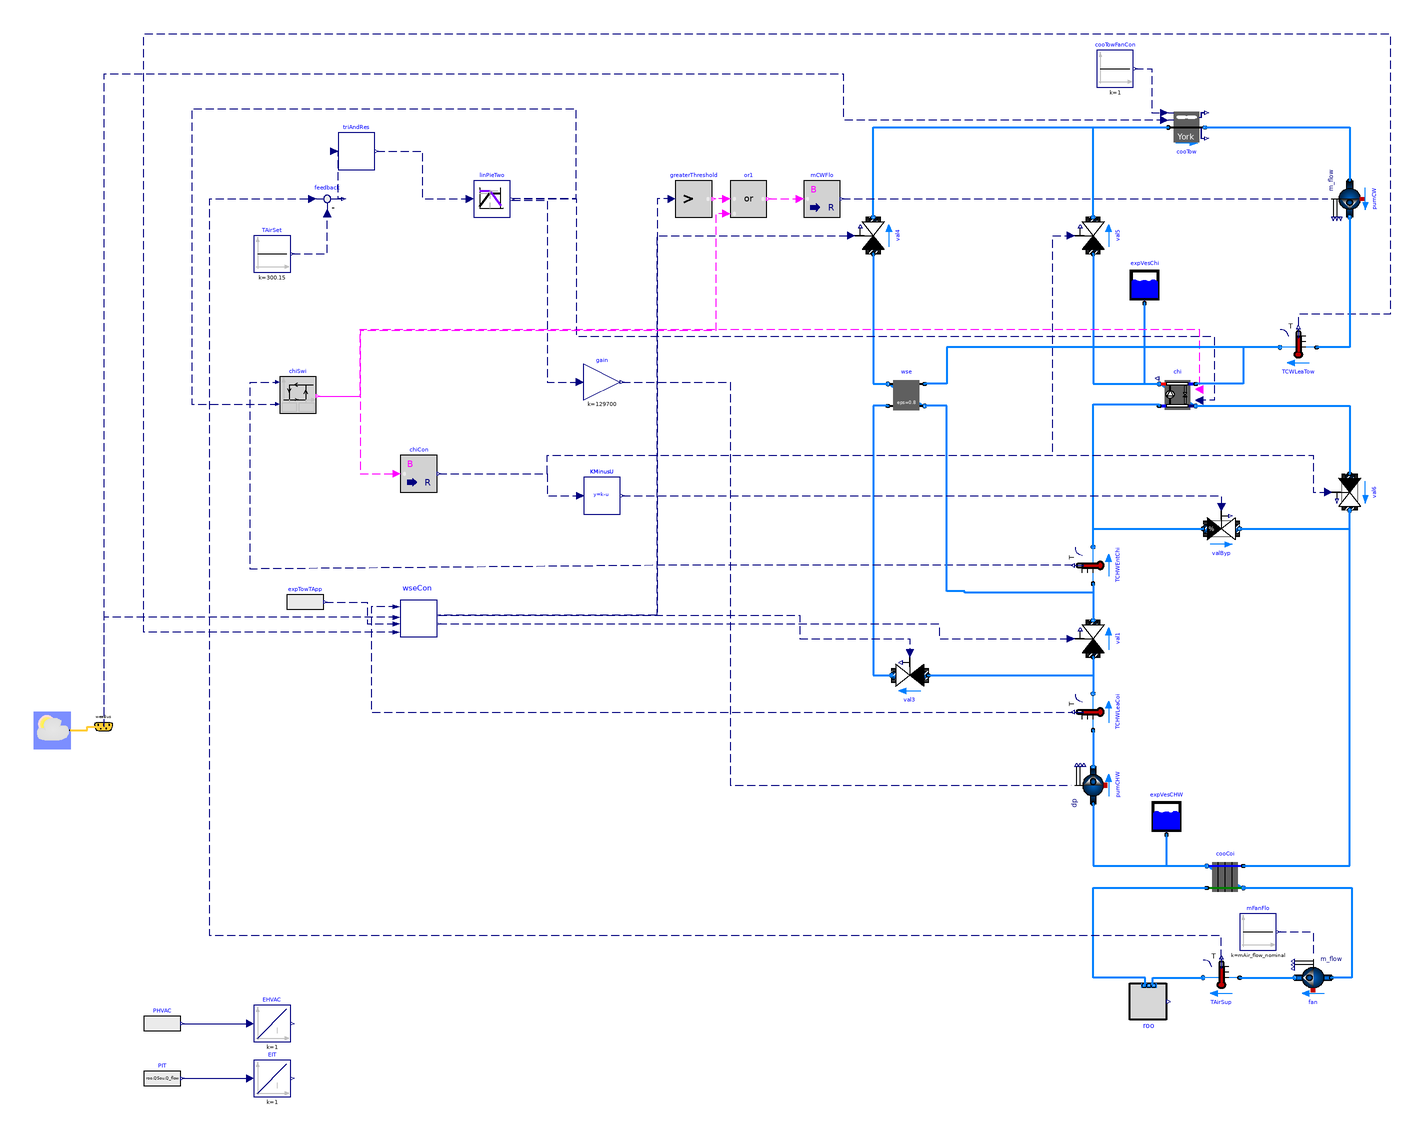

The component connection diagram of the Modelica model below, drawn from its own Placement and Line annotations.

partial model WaterCooledChillerExample "Primary only chiller plant system with water-side economizer"
  replaceable package MediumA = Buildings.Media.Air "Medium model";
  replaceable package MediumW = Buildings.Media.Water "Medium model";
  parameter Modelica.SIunits.MassFlowRate mAir_flow_nominal = roo.QRoo_flow / (1005 * 15) "Nominal mass flow rate at fan";
  parameter Modelica.SIunits.Power P_nominal = 80E3 "Nominal compressor power (at y=1)";
  parameter Modelica.SIunits.TemperatureDifference dTEva_nominal = 10 "Temperature difference evaporator inlet-outlet";
  parameter Modelica.SIunits.TemperatureDifference dTCon_nominal = 10 "Temperature difference condenser outlet-inlet";
  parameter Real COPc_nominal = 3 "Chiller COP";
  parameter Modelica.SIunits.MassFlowRate mCHW_flow_nominal = 2 * roo.QRoo_flow / (4200 * 20) "Nominal mass flow rate at chilled water";
  parameter Modelica.SIunits.MassFlowRate mCW_flow_nominal = 2 * roo.QRoo_flow / (4200 * 6) "Nominal mass flow rate at condenser water";
  parameter Modelica.SIunits.PressureDifference dp_nominal = 500 "Nominal pressure difference";
  Buildings.Fluid.Movers.FlowControlled_m_flow fan(redeclare package Medium = MediumA, m_flow_nominal = mAir_flow_nominal, dp(start = 249), m_flow(start = mAir_flow_nominal), use_inputFilter = false, energyDynamics = Modelica.Fluid.Types.Dynamics.SteadyState, T_start = 293.15) "Fan for air flow through the data center" annotation(
    Placement(transformation(extent = {{348, -235}, {328, -215}})));
  Buildings.Fluid.HeatExchangers.DryCoilCounterFlow cooCoi(redeclare package Medium1 = MediumW, redeclare package Medium2 = MediumA, m2_flow_nominal = mAir_flow_nominal, m1_flow_nominal = mCHW_flow_nominal, m1_flow(start = mCHW_flow_nominal), m2_flow(start = mAir_flow_nominal), dp2_nominal = 249 * 3, UA_nominal = mAir_flow_nominal * 1006 * 5, energyDynamics = Modelica.Fluid.Types.Dynamics.SteadyStateInitial, dp1_nominal(displayUnit = "Pa") = 1000 + 89580) "Cooling coil" annotation(
    Placement(transformation(extent = {{300, -180}, {280, -160}})));
  Modelica.Blocks.Sources.Constant mFanFlo(k = mAir_flow_nominal) "Mass flow rate of fan" annotation(
    Placement(transformation(extent = {{298, -210}, {318, -190}})));
  Buildings.Examples.ChillerPlant.BaseClasses.SimplifiedRoom roo(redeclare package Medium = MediumA, nPorts = 2, rooLen = 50, rooWid = 30, rooHei = 3, m_flow_nominal = mAir_flow_nominal, QRoo_flow = 500000) "Room model" annotation(
    Placement(transformation(extent = {{-10, 10}, {10, -10}}, origin = {248, -238})));
  Buildings.Fluid.Movers.FlowControlled_dp pumCHW(redeclare package Medium = MediumW, m_flow_nominal = mCHW_flow_nominal, m_flow(start = mCHW_flow_nominal), dp(start = 325474), use_inputFilter = false, energyDynamics = Modelica.Fluid.Types.Dynamics.FixedInitial) "Chilled water pump" annotation(
    Placement(transformation(extent = {{10, 10}, {-10, -10}}, rotation = 270, origin = {218, -120})));
  Buildings.Fluid.Storage.ExpansionVessel expVesCHW(redeclare package Medium = MediumW, V_start = 1) "Expansion vessel" annotation(
    Placement(transformation(extent = {{248, -147}, {268, -127}})));
  Buildings.Fluid.HeatExchangers.CoolingTowers.YorkCalc cooTow(redeclare package Medium = MediumW, m_flow_nominal = mCW_flow_nominal, PFan_nominal = 6000, TAirInWB_nominal(displayUnit = "degC") = 283.15, TApp_nominal = 6, dp_nominal = 14930 + 14930 + 74650, energyDynamics = Modelica.Fluid.Types.Dynamics.SteadyStateInitial) "Cooling tower" annotation(
    Placement(transformation(extent = {{-10, -10}, {10, 10}}, origin = {269, 239})));
  Buildings.Fluid.Movers.FlowControlled_m_flow pumCW(redeclare package Medium = MediumW, m_flow_nominal = mCW_flow_nominal, dp(start = 214992), use_inputFilter = false, energyDynamics = Modelica.Fluid.Types.Dynamics.FixedInitial) "Condenser water pump" annotation(
    Placement(transformation(extent = {{-10, 10}, {10, -10}}, rotation = 270, origin = {358, 200})));
  Buildings.Fluid.HeatExchangers.ConstantEffectiveness wse(redeclare package Medium1 = MediumW, redeclare package Medium2 = MediumW, m1_flow_nominal = mCW_flow_nominal, m2_flow_nominal = mCHW_flow_nominal, eps = 0.8, dp2_nominal = 0, dp1_nominal = 0) "Water side economizer (Heat exchanger)" annotation(
    Placement(transformation(extent = {{126, 83}, {106, 103}})));
  Buildings.Fluid.Actuators.Valves.TwoWayLinear val5(redeclare package Medium = MediumW, m_flow_nominal = mCW_flow_nominal, dpValve_nominal = 20902, dpFixed_nominal = 89580, y_start = 1, use_inputFilter = false) "Control valve for condenser water loop of chiller" annotation(
    Placement(transformation(extent = {{-10, -10}, {10, 10}}, rotation = 90, origin = {218, 180})));
  Buildings.Fluid.Actuators.Valves.TwoWayLinear val1(redeclare package Medium = MediumW, m_flow_nominal = mCHW_flow_nominal, dpValve_nominal = 20902, use_inputFilter = false) "Bypass control valve for economizer. 1: disable economizer, 0: enable economoizer" annotation(
    Placement(transformation(extent = {{-10, -10}, {10, 10}}, rotation = 90, origin = {218, -40})));
  Buildings.Fluid.Storage.ExpansionVessel expVesChi(redeclare package Medium = MediumW, V_start = 1) annotation(
    Placement(transformation(extent = {{236, 143}, {256, 163}})));
  Buildings.Examples.ChillerPlant.BaseClasses.Controls.WSEControl wseCon annotation(
    Placement(transformation(extent = {{-10, -10}, {10, 10}}, origin = {-150, -29})));
  Modelica.Blocks.Sources.RealExpression expTowTApp(y = cooTow.TApp_nominal) "Cooling tower approach" annotation(
    Placement(transformation(extent = {{-10, -10}, {10, 10}}, origin = {-212, -20})));
  Buildings.Fluid.Chillers.ElectricEIR chi(redeclare package Medium1 = MediumW, redeclare package Medium2 = MediumW, m1_flow_nominal = mCW_flow_nominal, m2_flow_nominal = mCHW_flow_nominal, dp2_nominal = 0, dp1_nominal = 0, per = Buildings.Fluid.Chillers.Data.ElectricEIR.ElectricEIRChiller_Carrier_19XR_742kW_5_42COP_VSD(), energyDynamics = Modelica.Fluid.Types.Dynamics.SteadyStateInitial) annotation(
    Placement(transformation(extent = {{274, 83}, {254, 103}})));
  Buildings.Fluid.Actuators.Valves.TwoWayLinear val6(redeclare package Medium = MediumW, m_flow_nominal = mCHW_flow_nominal, dpValve_nominal = 20902, dpFixed_nominal = 14930 + 89580, y_start = 1, use_inputFilter = false, from_dp = true) "Control valve for chilled water leaving from chiller" annotation(
    Placement(transformation(extent = {{-10, 10}, {10, -10}}, rotation = 270, origin = {358, 40})));
  Buildings.Examples.ChillerPlant.BaseClasses.Controls.ChillerSwitch chiSwi(deaBan(displayUnit = "K") = 2.2) "Control unit switching chiller on or off " annotation(
    Placement(transformation(extent = {{-226, 83}, {-206, 103}})));
  Buildings.Examples.ChillerPlant.BaseClasses.Controls.LinearPiecewiseTwo linPieTwo(x0 = 0, x2 = 1, x1 = 0.5, y11 = 1, y21 = 273.15 + 5.56, y10 = 0.2, y20 = 273.15 + 22) "Translate the control signal for chiller setpoint reset" annotation(
    Placement(transformation(extent = {{-120, 190}, {-100, 210}})));
  Modelica.Blocks.Sources.Constant TAirSet(k = 273.15 + 27) "Set temperature for air supply to the room" annotation(
    Placement(transformation(extent = {{-10, -10}, {10, 10}}, origin = {-230, 170})));
  Modelica.Blocks.Math.BooleanToReal chiCon "Contorl signal for chiller" annotation(
    Placement(transformation(extent = {{-160, 40}, {-140, 60}})));
  Buildings.Fluid.Actuators.Valves.TwoWayLinear val4(redeclare package Medium = MediumW, m_flow_nominal = mCW_flow_nominal, dpValve_nominal = 20902, dpFixed_nominal = 59720, y_start = 0, use_inputFilter = false) "Control valve for condenser water loop of economizer" annotation(
    Placement(transformation(extent = {{-10, -10}, {10, 10}}, rotation = 90, origin = {98, 180})));
  Buildings.Fluid.Sensors.TemperatureTwoPort TAirSup(redeclare package Medium = MediumA, m_flow_nominal = mAir_flow_nominal) "Supply air temperature to data center" annotation(
    Placement(transformation(extent = {{10, -10}, {-10, 10}}, origin = {288, -225})));
  Buildings.Fluid.Sensors.TemperatureTwoPort TCHWEntChi(redeclare package Medium = MediumW, m_flow_nominal = mCHW_flow_nominal) "Temperature of chilled water entering chiller" annotation(
    Placement(transformation(extent = {{10, 10}, {-10, -10}}, rotation = 270, origin = {218, 0})));
  Buildings.Fluid.Sensors.TemperatureTwoPort TCWLeaTow(redeclare package Medium = MediumW, m_flow_nominal = mCW_flow_nominal) "Temperature of condenser water leaving the cooling tower" annotation(
    Placement(transformation(extent = {{10, -10}, {-10, 10}}, origin = {330, 119})));
  Modelica.Blocks.Sources.Constant cooTowFanCon(k = 1) "Control singal for cooling tower fan" annotation(
    Placement(transformation(extent = {{-10, -10}, {10, 10}}, origin = {230, 271})));
  Buildings.Fluid.Actuators.Valves.TwoWayEqualPercentage valByp(redeclare package Medium = MediumW, m_flow_nominal = mCHW_flow_nominal, dpValve_nominal = 20902, dpFixed_nominal = 14930, y_start = 0, use_inputFilter = false, from_dp = true) "Bypass valve for chiller." annotation(
    Placement(transformation(extent = {{-10, -10}, {10, 10}}, origin = {288, 20})));
  Buildings.Examples.ChillerPlant.BaseClasses.Controls.KMinusU KMinusU(k = 1) annotation(
    Placement(transformation(extent = {{-60, 28}, {-40, 48}})));
  Buildings.Fluid.Actuators.Valves.TwoWayLinear val3(redeclare package Medium = MediumW, m_flow_nominal = mCHW_flow_nominal, dpValve_nominal = 20902, dpFixed_nominal = 59720 + 1000, use_inputFilter = false) "Control valve for economizer. 0: disable economizer, 1: enable economoizer" annotation(
    Placement(transformation(extent = {{10, -10}, {-10, 10}}, origin = {118, -60})));
  Buildings.Fluid.Sensors.TemperatureTwoPort TCHWLeaCoi(redeclare package Medium = MediumW, m_flow_nominal = mCHW_flow_nominal) "Temperature of chilled water leaving the cooling coil" annotation(
    Placement(transformation(extent = {{10, 10}, {-10, -10}}, rotation = 270, origin = {218, -80})));
  Buildings.BoundaryConditions.WeatherData.ReaderTMY3 weaData(filNam = Modelica.Utilities.Files.loadResource("modelica://Buildings/Resources/weatherdata/USA_CA_San.Francisco.Intl.AP.724940_TMY3.mos")) annotation(
    Placement(transformation(extent = {{-360, -100}, {-340, -80}})));
  Buildings.BoundaryConditions.WeatherData.Bus weaBus annotation(
    Placement(transformation(extent = {{-332, -98}, {-312, -78}})));
  Modelica.Blocks.Math.Gain gain(k = 20 * 6485) annotation(
    Placement(transformation(extent = {{-60, 90}, {-40, 110}})));
  Modelica.Blocks.Math.Feedback feedback annotation(
    Placement(transformation(extent = {{-210, 190}, {-190, 210}})));
  Modelica.Blocks.Logical.GreaterThreshold greaterThreshold annotation(
    Placement(transformation(extent = {{-10, 190}, {10, 210}})));
  Modelica.Blocks.Logical.Or or1 annotation(
    Placement(transformation(extent = {{20, 190}, {40, 210}})));
  Modelica.Blocks.Math.BooleanToReal mCWFlo(realTrue = mCW_flow_nominal) "Mass flow rate of condenser loop" annotation(
    Placement(transformation(extent = {{60, 190}, {80, 210}})));
  Modelica.Blocks.Sources.RealExpression PHVAC(y = fan.P + pumCHW.P + pumCW.P + cooTow.PFan + chi.P) "Power consumed by HVAC system" annotation(
    Placement(transformation(extent = {{-10, -10}, {10, 10}}, origin = {-290, -250})));
  Modelica.Blocks.Sources.RealExpression PIT(y = roo.QSou.Q_flow) "Power consumed by IT" annotation(
    Placement(transformation(extent = {{-10, -10}, {10, 10}}, origin = {-290, -280})));
  Modelica.Blocks.Continuous.Integrator EHVAC(initType = Modelica.Blocks.Types.Init.InitialState, y_start = 0) "Energy consumed by HVAC" annotation(
    Placement(transformation(extent = {{-240, -260}, {-220, -240}})));
  Modelica.Blocks.Continuous.Integrator EIT(initType = Modelica.Blocks.Types.Init.InitialState, y_start = 0) "Energy consumed by IT" annotation(
    Placement(transformation(extent = {{-240, -290}, {-220, -270}})));
  Buildings.Examples.ChillerPlant.BaseClasses.Controls.TrimAndRespondContinuousTimeApproximation triAndRes
    "Continuous time approximation for trim and respond controller"
    annotation (Placement(transformation(extent={{-194,216},{-174,236}})));

equation
  connect(expVesCHW.port_a, cooCoi.port_b1) annotation(
    Line(points = {{258, -147}, {258, -164}, {280, -164}}, color = {0, 127, 255}, smooth = Smooth.None, thickness = 0.5));
  connect(expTowTApp.y, wseCon.towTApp) annotation(
    Line(points = {{-201, -20}, {-178, -20}, {-178, -31.9412}, {-162, -31.9412}}, color = {0, 0, 127}, smooth = Smooth.None, pattern = LinePattern.Dash));
  connect(chiSwi.y, chiCon.u) annotation(
    Line(points = {{-205, 92.4}, {-182, 92.4}, {-182, 50}, {-162, 50}}, color = {255, 0, 255}, smooth = Smooth.None, pattern = LinePattern.Dash));
  connect(cooTow.port_b, pumCW.port_a) annotation(
    Line(points = {{279, 239}, {358, 239}, {358, 210}}, color = {0, 127, 255}, smooth = Smooth.None, thickness = 0.5));
  connect(val5.port_a, chi.port_b1) annotation(
    Line(points = {{218, 170}, {218, 99}, {254, 99}}, color = {0, 127, 255}, smooth = Smooth.None, thickness = 0.5));
  connect(expVesChi.port_a, chi.port_b1) annotation(
    Line(points = {{246, 143}, {246, 99}, {254, 99}}, color = {0, 127, 255}, smooth = Smooth.None, thickness = 0.5));
  connect(val4.port_a, wse.port_b1) annotation(
    Line(points = {{98, 170}, {98, 99}, {106, 99}}, color = {0, 127, 255}, smooth = Smooth.None, thickness = 0.5));
  connect(chiSwi.y, chi.on) annotation(
    Line(points = {{-205, 92.4}, {-182, 92.4}, {-182, 129}, {276, 129}, {276, 96}}, color = {255, 0, 255}, smooth = Smooth.None, pattern = LinePattern.Dash));
  connect(linPieTwo.y[2], chi.TSet) annotation(
    Line(points = {{-99, 200.3}, {-82, 200}, {-64, 200}, {-64, 125}, {284, 125}, {284, 90}, {276, 90}}, color = {0, 0, 127}, smooth = Smooth.None, pattern = LinePattern.Dash));
  connect(chiCon.y, val5.y) annotation(
    Line(points = {{-139, 50}, {-80, 50}, {-80, 60}, {196, 60}, {196, 180}, {206, 180}}, color = {0, 0, 127}, smooth = Smooth.None, pattern = LinePattern.Dash));
  connect(linPieTwo.y[2], chiSwi.TSet) annotation(
    Line(points = {{-99, 200.3}, {-64, 200.3}, {-64, 249}, {-274, 249}, {-274, 88}, {-227, 88}}, color = {0, 0, 127}, smooth = Smooth.None, pattern = LinePattern.Dash));
  connect(cooTowFanCon.y, cooTow.y) annotation(
    Line(points = {{241, 271}, {250, 271}, {250, 247}, {257, 247}}, color = {0, 0, 127}, smooth = Smooth.None, pattern = LinePattern.Dash));
  connect(cooCoi.port_b2, fan.port_a) annotation(
    Line(points = {{300, -176}, {359, -176}, {359, -225}, {348, -225}}, color = {0, 127, 255}, smooth = Smooth.None, thickness = 0.5));
  connect(mFanFlo.y, fan.m_flow_in) annotation(
    Line(points = {{319, -200}, {338, -200}, {338, -213}}, color = {0, 0, 127}, smooth = Smooth.None, pattern = LinePattern.Dash));
  connect(wse.port_a2, val3.port_b) annotation(
    Line(points = {{106, 87}, {98, 87}, {98, -60}, {108, -60}}, color = {0, 127, 255}, smooth = Smooth.None, thickness = 0.5));
  connect(wseCon.y2, val1.y) annotation(
    Line(points = {{-139, -31.9412}, {134, -31.9412}, {134, -40}, {206, -40}}, color = {0, 0, 127}, smooth = Smooth.None, pattern = LinePattern.Dash));
  connect(wseCon.y1, val3.y) annotation(
    Line(points = {{-139, -27.2353}, {58, -27.2353}, {58, -40}, {118, -40}, {118, -48}}, color = {0, 0, 127}, smooth = Smooth.None, pattern = LinePattern.Dash));
  connect(wseCon.y1, val4.y) annotation(
    Line(points = {{-139, -27.2353}, {-20, -27.2353}, {-20, 180}, {86, 180}}, color = {0, 0, 127}, smooth = Smooth.None, pattern = LinePattern.Dash));
  connect(TAirSup.port_a, fan.port_b) annotation(
    Line(points = {{298, -225}, {328, -225}}, color = {0, 127, 255}, smooth = Smooth.None, thickness = 0.5));
  connect(roo.airPorts[1], TAirSup.port_b) annotation(
    Line(points = {{250.475, -229.3}, {250.475, -225}, {278, -225}}, color = {0, 127, 255}, smooth = Smooth.None, thickness = 0.5));
  connect(roo.airPorts[2], cooCoi.port_a2) annotation(
    Line(points = {{246.425, -229.3}, {246.425, -225}, {218, -225}, {218, -176}, {280, -176}}, color = {0, 127, 255}, smooth = Smooth.None, thickness = 0.5));
  connect(TCHWLeaCoi.port_a, pumCHW.port_b) annotation(
    Line(points = {{218, -90}, {218, -110}}, color = {0, 127, 255}, smooth = Smooth.None, thickness = 0.5));
  connect(TCHWEntChi.port_b, valByp.port_a) annotation(
    Line(points = {{218, 10}, {218, 20}, {278, 20}}, color = {0, 127, 255}, smooth = Smooth.None, thickness = 0.5));
  connect(TCHWEntChi.port_a, val1.port_b) annotation(
    Line(points = {{218, -10}, {218, -30}}, color = {0, 127, 255}, smooth = Smooth.None, thickness = 0.5));
  connect(val1.port_a, TCHWLeaCoi.port_b) annotation(
    Line(points = {{218, -50}, {218, -70}}, color = {0, 127, 255}, smooth = Smooth.None, thickness = 0.5));
  connect(val3.port_a, TCHWLeaCoi.port_b) annotation(
    Line(points = {{128, -60}, {218, -60}, {218, -70}}, color = {0, 127, 255}, smooth = Smooth.None, thickness = 0.5));
  connect(TCWLeaTow.port_b, chi.port_a1) annotation(
    Line(points = {{320, 119}, {300, 119}, {300, 99}, {274, 99}}, color = {0, 127, 255}, smooth = Smooth.None, thickness = 0.5));
  connect(TCWLeaTow.port_b, wse.port_a1) annotation(
    Line(points = {{320, 119}, {138, 119}, {138, 99}, {126, 99}}, color = {0, 127, 255}, smooth = Smooth.None, thickness = 0.5));
  connect(TCHWEntChi.T, chiSwi.chiCHWST) annotation(
    Line(points = {{207, 1.40998e-15}, {-18, 0}, {-18, 0}, {-242, -2}, {-242, 100}, {-227, 100}}, color = {0, 0, 127}, smooth = Smooth.None, pattern = LinePattern.Dash));
  connect(wseCon.wseCWST, TCWLeaTow.T) annotation(
    Line(points = {{-162, -36.5294}, {-300, -36.5294}, {-300, 290}, {380, 290}, {380, 137}, {330, 137}, {330, 130}}, color = {0, 0, 127}, smooth = Smooth.None, pattern = LinePattern.Dash));
  connect(wseCon.wseCHWST, TCHWLeaCoi.T) annotation(
    Line(points = {{-162, -22.5294}, {-176, -22.5294}, {-176, -80}, {207, -80}}, color = {0, 0, 127}, smooth = Smooth.None, pattern = LinePattern.Dash));
  connect(weaData.weaBus, weaBus) annotation(
    Line(points = {{-340, -90}, {-331, -90}, {-331, -88}, {-322, -88}}, color = {255, 204, 51}, thickness = 0.5, smooth = Smooth.None),
    Text(string = "%second", index = 1, extent = {{6, 3}, {6, 3}}));
  connect(wseCon.TWetBul, weaBus.TWetBul) annotation(
    Line(points = {{-162, -28.4118}, {-322, -28.4118}, {-322, -88}}, color = {0, 0, 127}, smooth = Smooth.None, pattern = LinePattern.Dash),
    Text(string = "%second", index = 1, extent = {{6, 3}, {6, 3}}));
  connect(cooTow.TAir, weaBus.TWetBul) annotation(
    Line(points = {{257, 243}, {82, 243}, {82, 268}, {-322, 268}, {-322, -88}}, color = {0, 0, 127}, smooth = Smooth.None, pattern = LinePattern.Dash),
    Text(string = "%second", index = 1, extent = {{6, 3}, {6, 3}}));
  connect(TCHWEntChi.port_a, wse.port_b2) annotation(
    Line(points = {{218, -10}, {218, -15}, {148, -15}, {148, -14}, {138, -14}, {138, 87}, {126, 87}}, color = {0, 127, 255}, thickness = 0.5));
  connect(valByp.port_b, val6.port_b) annotation(
    Line(points = {{298, 20}, {358, 20}, {358, 30}}, color = {0, 127, 255}, smooth = Smooth.None, thickness = 0.5));
  connect(TCHWEntChi.port_b, chi.port_a2) annotation(
    Line(points = {{218, 10}, {218, 88}, {254, 88}, {254, 87}}, color = {0, 127, 255}, smooth = Smooth.None, thickness = 0.5));
  connect(val5.port_b, cooTow.port_a) annotation(
    Line(points = {{218, 190}, {218, 239}, {259, 239}}, color = {0, 127, 255}, smooth = Smooth.None, thickness = 0.5));
  connect(val4.port_b, cooTow.port_a) annotation(
    Line(points = {{98, 190}, {98, 239}, {259, 239}}, color = {0, 127, 255}, smooth = Smooth.None, thickness = 0.5));
  connect(pumCW.port_b, TCWLeaTow.port_a) annotation(
    Line(points = {{358, 190}, {358, 119}, {340, 119}}, color = {0, 127, 255}, smooth = Smooth.None, thickness = 0.5));
  connect(chiCon.y, KMinusU.u) annotation(
    Line(points = {{-139, 50}, {-80, 50}, {-80, 38}, {-61.8, 38}}, color = {0, 0, 127}, smooth = Smooth.None, pattern = LinePattern.Dash));
  connect(KMinusU.y, valByp.y) annotation(
    Line(points = {{-39, 38}, {288, 38}, {288, 32}}, color = {0, 0, 127}, smooth = Smooth.None, pattern = LinePattern.Dash));
  connect(chiCon.y, val6.y) annotation(
    Line(points = {{-139, 50}, {-80, 50}, {-80, 60}, {338, 60}, {338, 40}, {346, 40}}, color = {0, 0, 127}, smooth = Smooth.None, pattern = LinePattern.Dash));
  connect(linPieTwo.y[1], gain.u) annotation(
    Line(points = {{-99, 199.3}, {-80, 199.3}, {-80, 100}, {-62, 100}}, color = {0, 0, 127}, smooth = Smooth.None, pattern = LinePattern.Dash));
  connect(gain.y, pumCHW.dp_in) annotation(
    Line(points = {{-39, 100}, {20, 100}, {20, -120}, {206, -120}}, color = {0, 0, 127}, smooth = Smooth.None, pattern = LinePattern.Dash));
  connect(TAirSet.y, feedback.u2) annotation(
    Line(points = {{-219, 170}, {-200, 170}, {-200, 192}}, color = {0, 0, 127}, smooth = Smooth.None, pattern = LinePattern.Dash));
  connect(TAirSup.T, feedback.u1) annotation(
    Line(points = {{288, -214}, {288, -202}, {-264, -202}, {-264, 200}, {-208, 200}}, color = {0, 0, 127}, smooth = Smooth.None, pattern = LinePattern.Dash));
  connect(chi.port_b2, val6.port_a) annotation(
    Line(points = {{274, 87}, {358, 87}, {358, 50}}, color = {0, 127, 255}, smooth = Smooth.None, thickness = 0.5));
  connect(pumCHW.port_a, cooCoi.port_b1) annotation(
    Line(points = {{218, -130}, {218, -164}, {280, -164}}, color = {0, 127, 255}, smooth = Smooth.None, thickness = 0.5));
  connect(greaterThreshold.u, wseCon.y1) annotation(
    Line(points = {{-12, 200}, {-20, 200}, {-20, -27.2353}, {-139, -27.2353}}, color = {0, 0, 127}, smooth = Smooth.None, pattern = LinePattern.Dash));
  connect(or1.u1, greaterThreshold.y) annotation(
    Line(points = {{18, 200}, {11, 200}}, color = {255, 0, 255}, pattern = LinePattern.Dash, smooth = Smooth.None));
  connect(or1.u2, chiSwi.y) annotation(
    Line(points = {{18, 192}, {18, 192}, {16, 192}, {16, 192}, {12, 192}, {12, 128}, {-182, 128}, {-182, 92}, {-205, 92}, {-205, 92.4}}, color = {255, 0, 255}, pattern = LinePattern.Dash, smooth = Smooth.None));
  connect(or1.y, mCWFlo.u) annotation(
    Line(points = {{41, 200}, {58, 200}}, color = {255, 0, 255}, pattern = LinePattern.Dash, smooth = Smooth.None));
  connect(mCWFlo.y, pumCW.m_flow_in) annotation(
    Line(points = {{81, 200}, {218, 200}, {218, 200}, {346, 200}}, color = {0, 0, 127}, pattern = LinePattern.Dash, smooth = Smooth.None));
  connect(PHVAC.y, EHVAC.u) annotation(
    Line(points = {{-279, -250}, {-242, -250}}, color = {0, 0, 127}, smooth = Smooth.None));
  connect(PIT.y, EIT.u) annotation(
    Line(points = {{-279, -280}, {-242, -280}}, color = {0, 0, 127}, smooth = Smooth.None));
  connect(cooCoi.port_a1, val6.port_b) annotation(
    Line(points = {{300, -164}, {358, -164}, {358, 30}}, color = {0, 127, 255}, thickness = 0.5));
  connect(feedback.y, triAndRes.u) annotation (Line(
      points={{-191,200},{-194,200},{-194,226},{-196,226}},
      color={0,0,127},
      smooth=Smooth.None,
      pattern=LinePattern.Dash));
  connect(triAndRes.y, linPieTwo.u) annotation (Line(
      points={{-173,226},{-148,226},{-148,200},{-122,200}},
      color={0,0,127},
      smooth=Smooth.None,
      pattern=LinePattern.Dash));

  annotation(
    Diagram(coordinateSystem(preserveAspectRatio = false, extent = {{-400, -300}, {400, 300}})),
    experiment(StartTime=13046400, Tolerance=1e-6, StopTime=13651200),
    Documentation(info = "<HTML>
<p>
This model is the chilled water plant with discrete time control and
trim and respond logic for a data center. The model is described at
<a href=\"Buildings.Examples.ChillerPlant\">
Buildings.Examples.ChillerPlant</a>.
</p>
</html>", revisions = "<html>
<ul>
<li>
September 21, 2017, by Michael Wetter:<br/>
Set <code>from_dp = true</code> in <code>val6</code> and in <code>valByp</code>
which is needed for Dymola 2018FD01 beta 2 for
<a href=\"modelica://Buildings.Examples.ChillerPlant.DataCenterDiscreteTimeControl\">
Buildings.Examples.ChillerPlant.DataCenterDiscreteTimeControl</a>
to converge.
</li>
<li>
January 22, 2016, by Michael Wetter:<br/>
Corrected type declaration of pressure difference.
This is
for <a href=\"https://github.com/ibpsa/modelica-ibpsa/issues/404\">#404</a>.
</li>
<li>
January 13, 2015 by Michael Wetter:<br/>
Moved model to <code>BaseClasses</code> because the continuous and discrete time
implementation of the trim and respond logic do not extend from a common class,
and hence the <code>constrainedby</code> operator is not applicable.
Moving the model here allows to implement both controllers without using a
<code>replaceable</code> class.
</li>
<li>
January 12, 2015 by Michael Wetter:<br/>
Made media instances replaceable, and used the same instance for both
water loops.
This was done to simplify the numerical benchmarks.
</li>
<li>
December 22, 2014 by Michael Wetter:<br/>
Removed <code>Modelica.Fluid.System</code>
to address issue
<a href=\"https://github.com/lbl-srg/modelica-buildings/issues/311\">#311</a>.
</li>
<li>
March 25, 2014, by Michael Wetter:<br/>
Updated model with new expansion vessel.
</li>
<li>
December 5, 2012, by Michael Wetter:<br/>
Removed the filtered speed calculation for the valves to reduce computing time by 25%.
</li>
<li>
October 16, 2012, by Wangda Zuo:<br/>
Reimplemented the controls.
</li>
<li>
July 20, 2011, by Wangda Zuo:<br/>
Added comments and merge to library.
</li>
<li>
January 18, 2011, by Wangda Zuo:<br/>
First implementation.
</li>
</ul>
</html>"));
end WaterCooledChillerExample;